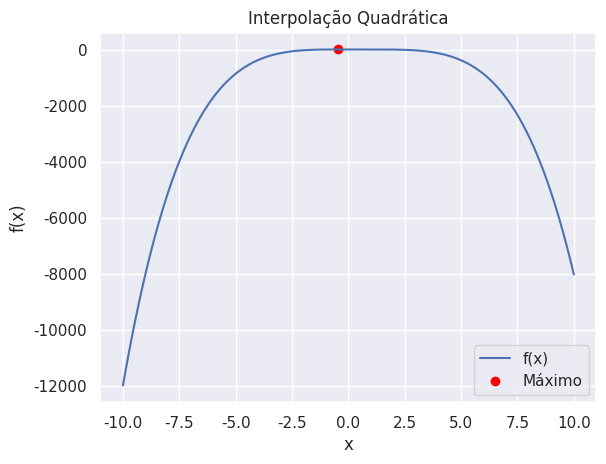

Here is the Python script that generated this plot:
"""
[redacted]
[redacted]

Trabalho 7
Crie um programa que utiliza a interpolação
quadrática para maximizar a função
f(x) = -x^4 + 2x^3 - 2x + 6
considerando os pontos de busca iniciais – 7,
– 2 e 1. Estabeleça como critério de parada a
precisão de 10–8 para o erro estimado.
"""

# Imports
import numpy as np
import matplotlib.pyplot as plt

import seaborn as sns
sns.set_theme(style="darkgrid")


# Função usada
def f(x):
    return -x**4 + 2*x**3 - 2*x + 6


# Função interpolação quadrática
def interp_quadratica(f, x0, x1, x2, tol=1e-8, max_iter=1000):
    # Iterações
    for _ in range(max_iter):
        # Interpolação
        x3 = (x0 + x1 + x2) / 3
        f3 = f(x3)

        # Encontrar o índice do ponto com o menor valor de f(x)
        idx_min = np.argmin([f(x0), f(x1), f(x2), f3])  # Retorna o índice do menor valor

        # Atualizar os pontos
        if idx_min == 0:  # x0 é o menor
            x0 = x3  # Atualiza x0 para x3
        elif idx_min == 1:
            x1 = x3
        else:
            x2 = x3

        # Verificar a convergência
        if abs(f(x0) - f(x2)) < tol:  # Se a diferença entre f(x0) e f(x2) for menor que a tolerância
            break
    else:
        print("O método não convergiu.")
    return x3  # Retorna o ponto de máximo


# Limites
x0, x1, x2 = -7, -2, 1

# Resultado
x_max = interp_quadratica(f, x0, x1, x2)
print(f"O máximo da função ocorre em x = {x_max} e f(x) = {f(x_max)}.")

# Gráfico
x = np.linspace(-10, 10, 1000)
y = f(x)

plt.plot(x, y, label="f(x)")
plt.scatter(x_max, f(x_max), color='red', label=f'Máximo')
plt.title("Interpolação Quadrática")
plt.xlabel("x")
plt.ylabel("f(x)")
plt.legend()
plt.grid(True)
plt.show()
